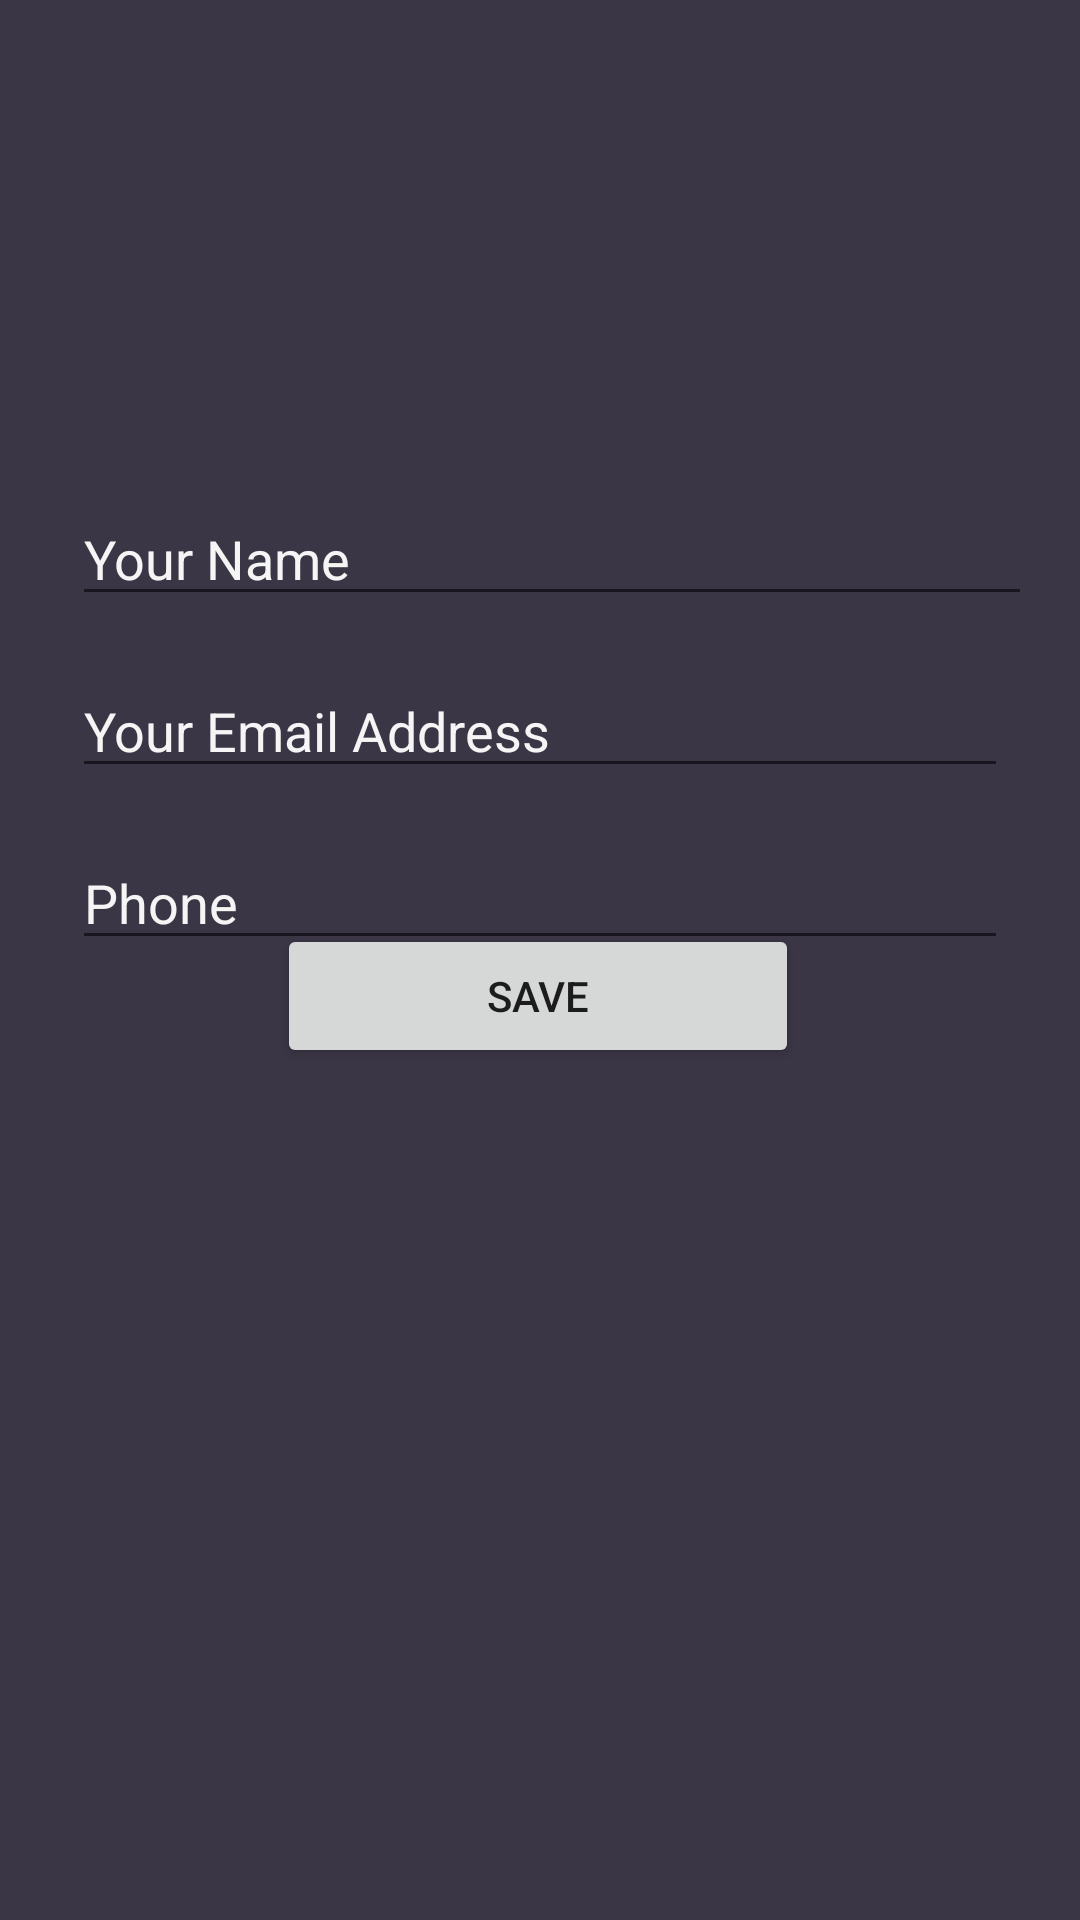

Android layout source for this screen:
<!-- AndroidManifest.xml: application theme Theme.Auth1 -->
<!-- res/layout/activity_edit_profile.xml -->
<?xml version="1.0" encoding="utf-8"?>

<androidx.constraintlayout.widget.ConstraintLayout xmlns:android="http://schemas.android.com/apk/res/android"
    xmlns:app="http://schemas.android.com/apk/res-auto"
    xmlns:tools="http://schemas.android.com/tools"
    android:layout_width="match_parent"
    android:layout_height="match_parent"
    android:background="#3B3645"
    tools:context=".EditProfile">

    <EditText
        android:id="@+id/profileFullName"
        android:layout_width="0dp"
        android:layout_height="wrap_content"
        android:layout_marginStart="24dp"
        android:layout_marginTop="164dp"
        android:layout_marginEnd="16dp"
        android:ems="10"
        android:hint="Your Name"
        android:inputType="textPersonName"
        android:textColor="#f6f5f5"
        android:textColorHint="#f6f5f5"
        app:layout_constraintEnd_toEndOf="parent"
        app:layout_constraintHorizontal_bias="0.0"
        app:layout_constraintStart_toStartOf="parent"
        app:layout_constraintTop_toTopOf="parent" />

    <EditText
        android:id="@+id/profileEmailAddress"
        android:layout_width="0dp"
        android:layout_height="wrap_content"
        android:layout_marginStart="24dp"
        android:layout_marginTop="16dp"
        android:layout_marginEnd="24dp"
        android:ems="10"
        android:hint="Your Email Address"
        android:inputType="textEmailAddress"
        android:textColor="#f6f5f5"
        android:textColorHint="#f6f5f5"
        app:layout_constraintEnd_toEndOf="parent"
        app:layout_constraintStart_toStartOf="parent"
        app:layout_constraintTop_toBottomOf="@+id/profileFullName" />

    <EditText
        android:id="@+id/profilePhoneNo"
        android:layout_width="0dp"
        android:layout_height="wrap_content"
        android:layout_marginStart="24dp"
        android:layout_marginTop="16dp"
        android:layout_marginEnd="24dp"
        android:ems="10"
        android:hint="Phone"
        android:inputType="phone"
        android:textColor="#f6f5f5"
        android:textColorHint="#f6f5f5"
        app:layout_constraintEnd_toEndOf="parent"
        app:layout_constraintStart_toStartOf="parent"
        app:layout_constraintTop_toBottomOf="@+id/profileEmailAddress" />

    <Button
        android:id="@+id/saveTicket"
        android:layout_width="174dp"
        android:layout_height="48dp"
        android:layout_marginBottom="296dp"
        android:text="Save"
        app:layout_constraintBottom_toBottomOf="parent"
        app:layout_constraintEnd_toEndOf="parent"
        app:layout_constraintHorizontal_bias="0.497"
        app:layout_constraintStart_toStartOf="parent"
        app:layout_constraintTop_toBottomOf="@+id/profilePhoneNo" />

</androidx.constraintlayout.widget.ConstraintLayout>
<!-- resources referenced by this layout -->
<resources>
  <style name="Theme.Auth1" parent="Theme.MaterialComponents.DayNight.DarkActionBar">
          
          <item name="colorPrimary">@color/purple_500</item>
          <item name="colorPrimaryVariant">@color/purple_700</item>
          <item name="colorOnPrimary">@color/white</item>
          
          <item name="colorSecondary">@color/teal_200</item>
          <item name="colorSecondaryVariant">@color/teal_700</item>
          <item name="colorOnSecondary">@color/black</item>
          
          <item name="android:statusBarColor" tools:targetApi="l">?attr/colorPrimaryVariant</item>
          
      </style>
  <!-- not gathered from this repository: default colours our renderer supplied (Android Studio template values) -->
  <color name="purple_500">#FF6200EE</color>
  <color name="purple_700">#FF3700B3</color>
  <color name="teal_200">#FF03DAC5</color>
  <color name="teal_700">#FF018786</color>
  <color name="black">#FF000000</color>
  <color name="white">#FFFFFFFF</color>
</resources>
